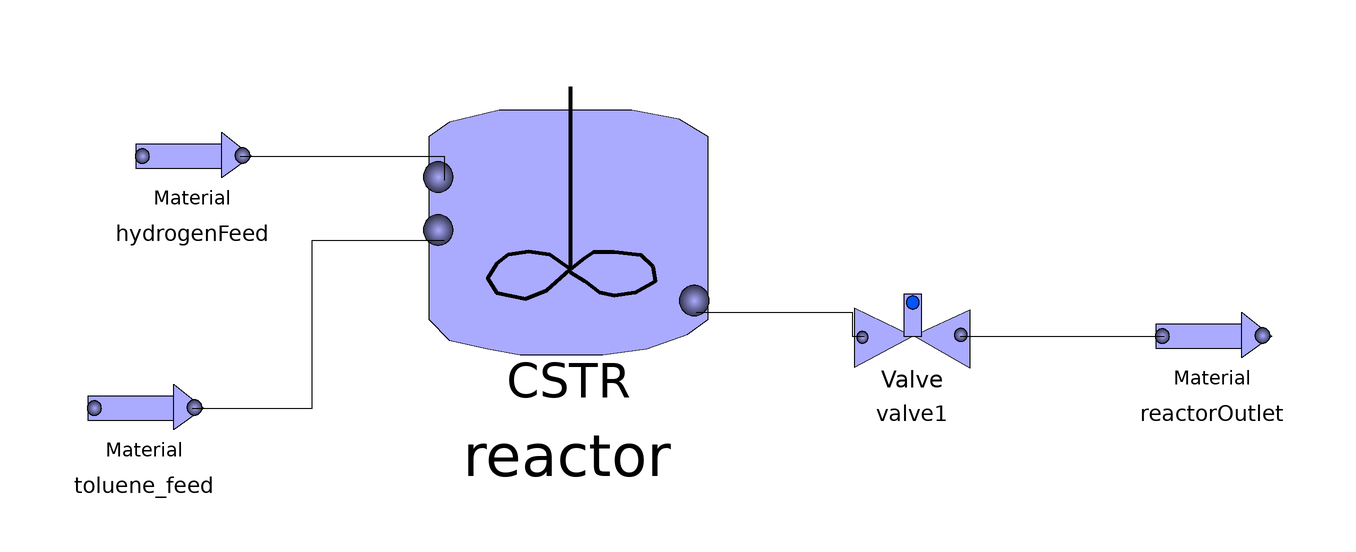

The component connection diagram of the Modelica model below, drawn from its own Placement and Line annotations.

model CSTR_Steady_test
    unitoperations.MaterialStream toluene_feed(Flowrate = 22, molefraction = {1, 0, 0, 0}, pressure = 100000, specified_stream = true, step_value = 2, stepchange = true, stepchangetime = 0.5, temperature = 573.15) annotation(
      Placement(visible = true, transformation(origin = {-84, 0}, extent = {{-10, -10}, {10, 10}}, rotation = 0)));
    unitoperations.MaterialStream hydrogenFeed(Flowrate = 66, Tdf(displayUnit = "K", start = 160), molefraction = {0, 1, 0, 0}, pressure = 2.5e+06, specified_stream = true) annotation(
      Placement(visible = true, transformation(origin = {-76, 42}, extent = {{-10, -10}, {10, 10}}, rotation = 0)));
    unitoperations.CSTR reactor(Ab = 0, Af = 5.1e11, ConstantTemperature = false, Dynamic = false, Eab = 0, Eaf = 230e3, T_iso(displayUnit = "K") = 700, V_Total = 1, operation_mode = unitoperations.types.operation_type.Isothermal, order_b = {0, 0, 0, 0}, order_f = {1, 0.5, 0, 0}) annotation(
      Placement(visible = true, transformation(origin = {-13.4704, 29.4704}, extent = {{-24.5296, -29.4355}, {24.5296, 24.5296}}, rotation = 0)));
    unitoperations.valve valve1(OutletPfixed = true) annotation(
      Placement(visible = true, transformation(origin = {44, 12}, extent = {{-10, -10}, {10, 10}}, rotation = 0)));
    unitoperations.MaterialStream reactorOutlet(Tdf(displayUnit = "K", start = 337)) annotation(
      Placement(visible = true, transformation(origin = {94, 12}, extent = {{-10, -10}, {10, 10}}, rotation = 0)));
  equation
    connect(valve1.port2, reactorOutlet.port1) annotation(
      Line(points = {{52, 12}, {84, 12}, {84, 12}, {86, 12}}));
    connect(reactor.port3, valve1.port1) annotation(
      Line(points = {{8, 16}, {34, 16}, {34, 12}, {36, 12}}));
    connect(toluene_feed.port2, reactor.port1) annotation(
      Line(points = {{-76, 0}, {-56, 0}, {-56, 28}, {-34, 28}, {-34, 28}}));
    connect(hydrogenFeed.port2, reactor.port2) annotation(
      Line(points = {{-68, 42}, {-34, 42}, {-34, 38}, {-34, 38}}));
    annotation(
      experiment(StartTime = 0, StopTime = 100, Tolerance = 1e-6, Interval = 0.2));
  end CSTR_Steady_test;